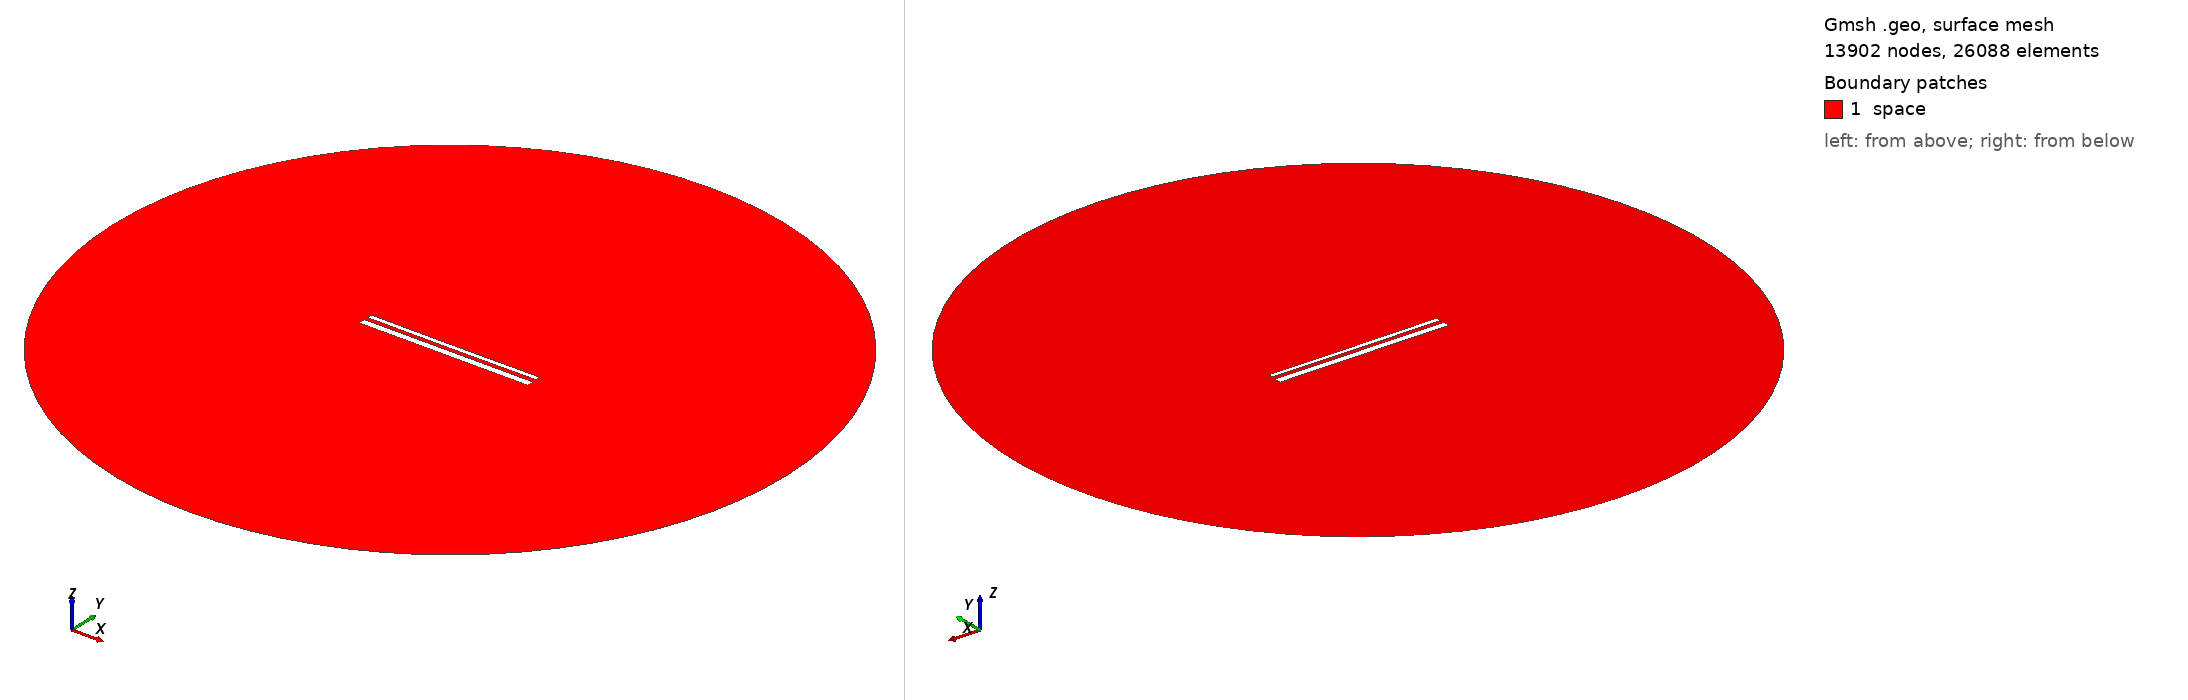

Gmsh geometry script, surface-meshed: 13902 nodes, 26088 surface elements. Boundary patches (legend numbers): 1 space. Left view from above one corner, right view from below the opposite corner. Legend entries are the model's physical surfaces. The drawing asked Gmsh for element sizes between 1% and 20% of the model's largest extent; the script's own settings can give other sizes.

=== 14038.geo (drawn) ===
//---------------------------------------
// Geometry kernel
//---------------------------------------

SetFactory("OpenCASCADE");



//---------------------------------------
// Parameters of the geometry
//---------------------------------------

// Overetch of the upper plate
overetch = 0.5;

// Distance between the plates
distance = 2.0;

// Discretization over the x axis (for the deformation)
nx = 50; 

// Length of the plate
L = 100 - overetch; 

// Number of modes
n = 4; 

// 1st mode coefficient
coeff(1) = 0.0;
beta(1) = 0.596864 * 3.1415926535 / L;

// 2nd mode coefficient
coeff(2) = -0.075;
beta(2) = 1.49418 * 3.1415926535 / L;

// 3rd mode coefficient
coeff(3) = 0.0;
beta(3) = 2.50025 * 3.1415926535 / L;

// 4th mode coefficient
coeff(4) = 0.0;
beta(4) = 3.49999 * 3.1415926535 / L;



//---------------------------------------
// Upper plate (deformed rectangle)
//---------------------------------------

// Coordiantes of the upper plate
xmin = -50;
xmax = 50 - overetch;

// Height of the upper plate
yheight = 4 - 2 * overetch;

// Indexes of the points
UpperID[] = {};
LowerID[] = {};
LeftID[] = {};
RightID[] = {};

// Point index
p = 1;

// Horizontal edges
For i In {1:nx}
    x = xmin + (i-1)*(xmax - xmin)/(nx-1);

    y_bottom = distance / 2 + overetch;
    For j In {1:n}
        C = (Cosh(beta(j)*L) + Cos(beta(j)*L)) / (Sinh(beta(j)*L) + Sin(beta(j)*L));
        y_bottom  = y_bottom + coeff(j) * (Cosh(beta(j)*(x+50)) - Cos(beta(j)*(x+50)) - C * (Sinh(beta(j)*(x+50)) - Sin(beta(j)*(x+50))));
    EndFor

    y_top = y_bottom + yheight;

    Point(p) = {x, y_top, 0, 1.0};
    UpperID[i] = p;
    p = p + 1;

    Point(p) = {x, y_bottom, 0, 1.0};
    LowerID[i] = p;
    p = p + 1;
EndFor

// Create point lists
UpperPts[] = {}; LowerPts[] = {};
For i In {1:nx}
  UpperPts[] += {UpperID[i]};
  LowerPts[] += {LowerID[i]};
EndFor

// Build splines
Spline(1) = {UpperPts[]};
Spline(2) = {LowerPts[]};
Line(3) = {LowerPts[nx-1], UpperPts[nx-1]};
Line(4) = {LowerPts[0], UpperPts[0]};

// Build the plane surface
Curve Loop(1) = {2, 3, -1, -4};
Plane Surface(1) = {1};



//---------------------------------------
// Lower plate (rectangle)
//---------------------------------------

// Vertices
Point(1001) = {-50, -1, 0, 1.0};
Point(1002) = { 50, -1, 0, 1.0};
Point(1003) = { 50,  -5, 0, 1.0};
Point(1004) = {-50,  -5, 0, 1.0};

// Edges
Line(5) = {1001, 1002};
Line(6) = {1002, 1003};
Line(7) = {1003, 1004};
Line(8) = {1004, 1001};

// Plane surface
Line Loop(2) = {5, 6, 7, 8};
Plane Surface(2) = {2}; 



//---------------------------------------
// Outer (fictious) boundary
//---------------------------------------

// Points
Point(1005) = {0, 0, 0};       // Center
Point(1006) = {200, 0, 0};     // Start point
Point(1007) = {0, 200, 0};     // 90 degrees
Point(1008) = {-200, 0, 0};    // 180 degrees
Point(1009) = {0, -200, 0};    // 270 degrees

// Circle arcs (each needs start, center, end)
Circle(9) = {1006, 1005, 1007};
Circle(10) = {1007, 1005, 1008};
Circle(11) = {1008, 1005, 1009};
Circle(12) = {1009, 1005, 1006};

// Plane surface for the entire domain
Curve Loop(3) = {9, 10, 11, 12};
Surface(3) = {3};

// Subtract the plates from the whole domain to obtain the actual domain where we want to solve the equations
BooleanDifference{ Surface{3}; Delete; }{ Surface{1}; Surface{2}; Delete; }




//---------------------------------------
// Transfinite Lines/Curves
//---------------------------------------

// Set the number of points on the boundaries
r = 7;

// Plates
Transfinite Curve {1, 2} = 50*r Using Progression 1;
Transfinite Curve {3, 4} = 2*r Using Progression 1;
Transfinite Line {5, 7} = 50*r Using Progression 1;
Transfinite Line {6, 8} = 2*r Using Progression 1;

// Outer boundary
Transfinite Line {9, 10, 11, 12} = 20 Using Progression 1;



//---------------------------------------
// Physical groups
//---------------------------------------                

// Physical curves (boundaries)
Physical Line("force_segment", 10) = {2};
Physical Line("upper_plate", 11) = {1, 3, 4};
Physical Line("lower_plate", 12) = {5, 6, 7, 8};
Physical Line("boundary", 20) = {9, 10, 11, 12};

// Physical Surfaces
Physical Surface("space", 30) = {3};



//---------------------------------------
// 6. Generate the Mesh
//---------------------------------------

// 2D mesh generation
Mesh 2;
